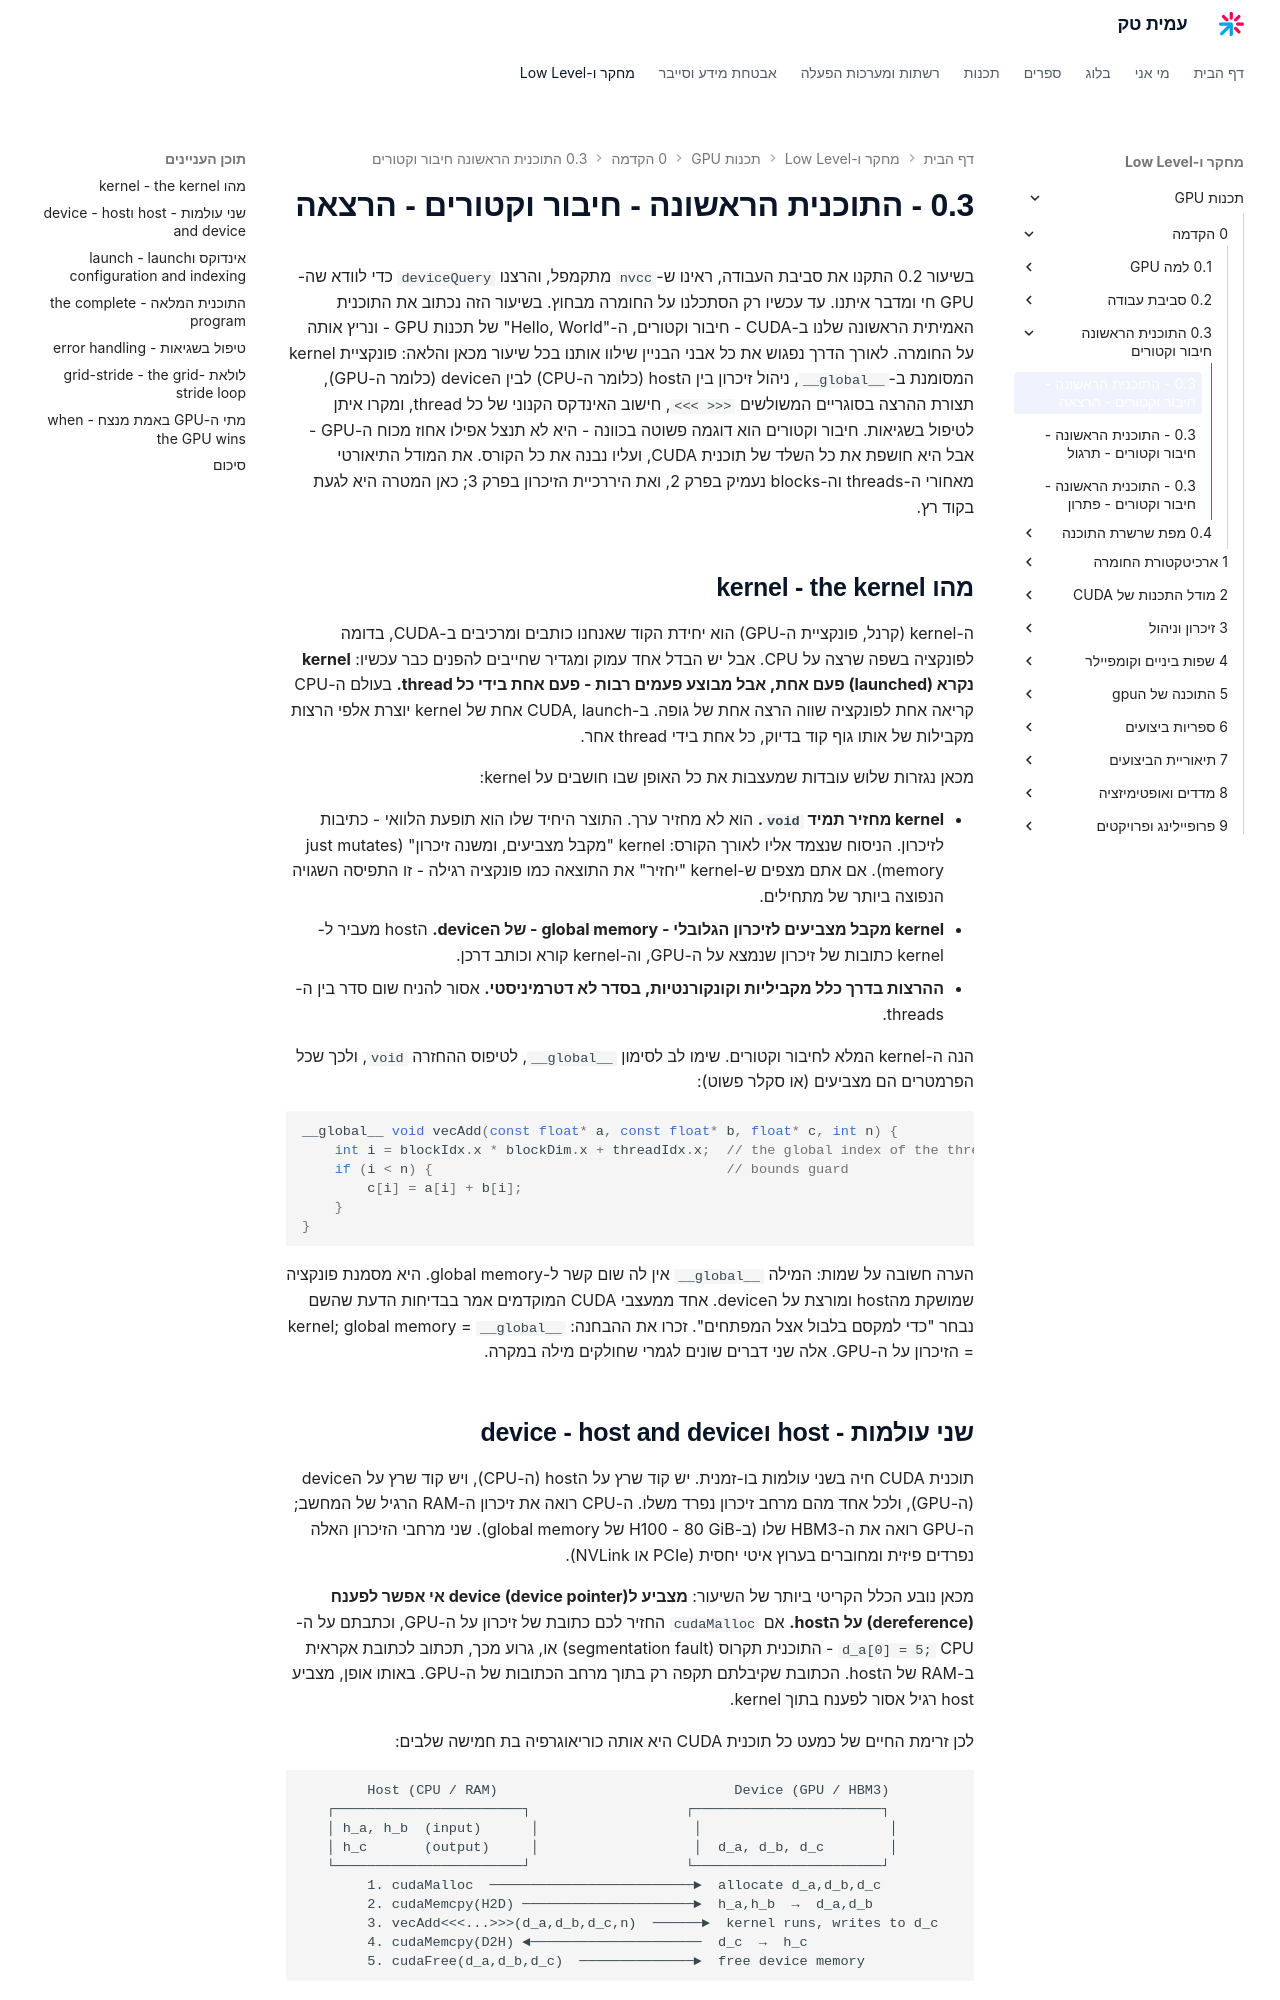

repository: AmitPinchasi/amittech · page: תכנות-GPU/0 - הקדמה/0.3 - התוכנית הראשונה - חיבור וקטורים/0.3 - התוכנית הראשונה - חיבור וקטורים - הרצאה/index.html · generator: mkdocs

בשיעור 0.2 התקנו את סביבת העבודה, ראינו ש-`nvcc` מתקמפל, והרצנו `deviceQuery` כדי לוודא שה-GPU חי ומדבר איתנו. עד עכשיו רק הסתכלנו על החומרה מבחוץ. בשיעור הזה נכתוב את התוכנית האמיתית הראשונה שלנו ב-CUDA - חיבור וקטורים, ה-"Hello, World" של תכנות GPU - ונריץ אותה על החומרה. לאורך הדרך נפגוש את כל אבני הבניין שילוו אותנו בכל שיעור מכאן והלאה: פונקציית kernel המסומנת ב-`__global__`, ניהול זיכרון בין הhost (כלומר ה-CPU) לבין הdevice (כלומר ה-GPU), תצורת ההרצה בסוגריים המשולשים `<<< >>>`, חישוב האינדקס הקנוני של כל thread, ומקרו איתן לטיפול בשגיאות. חיבור וקטורים הוא דוגמה פשוטה בכוונה - היא לא תנצל אפילו אחוז מכוח ה-GPU - אבל היא חושפת את כל השלד של תוכנית CUDA, ועליו נבנה את כל הקורס. את המודל התיאורטי מאחורי ה-threads וה-blocks נעמיק בפרק 2, ואת היררכיית הזיכרון בפרק 3; כאן המטרה היא לגעת בקוד רץ.

## מהו kernel - the kernel

ה-kernel (קרנל, פונקציית ה-GPU) הוא יחידת הקוד שאנחנו כותבים ומרכיבים ב-CUDA, בדומה לפונקציה בשפה שרצה על CPU. אבל יש הבדל אחד עמוק ומגדיר שחייבים להפנים כבר עכשיו: **kernel נקרא (launched) פעם אחת, אבל מבוצע פעמים רבות - פעם אחת בידי כל thread.** בעולם ה-CPU קריאה אחת לפונקציה שווה הרצה אחת של גופה. ב-CUDA, launch אחת של kernel יוצרת אלפי הרצות מקבילות של אותו גוף קוד בדיוק, כל אחת בידי thread אחר.

מכאן נגזרות שלוש עובדות שמעצבות את כל האופן שבו חושבים על kernel:

- **kernel מחזיר תמיד `void`.** הוא לא מחזיר ערך. התוצר היחיד שלו הוא תופעת הלוואי - כתיבות לזיכרון. הניסוח שנצמד אליו לאורך הקורס: kernel "מקבל מצביעים, ומשנה זיכרון" (just mutates memory). אם אתם מצפים ש-kernel "יחזיר" את התוצאה כמו פונקציה רגילה - זו התפיסה השגויה הנפוצה ביותר של מתחילים.
- **kernel מקבל מצביעים לזיכרון הגלובלי - global memory - של הdevice.** הhost מעביר ל-kernel כתובות של זיכרון שנמצא על ה-GPU, וה-kernel קורא וכותב דרכן.
- **ההרצות בדרך כלל מקביליות וקונקורנטיות, בסדר לא דטרמיניסטי.** אסור להניח שום סדר בין ה-threads.

הנה ה-kernel המלא לחיבור וקטורים. שימו לב לסימון `__global__`, לטיפוס ההחזרה `void`, ולכך שכל הפרמטרים הם מצביעים (או סקלר פשוט):

```cpp
__global__ void vecAdd(const float* a, const float* b, float* c, int n) {
    int i = blockIdx.x * blockDim.x + threadIdx.x;  // the global index of the thread
    if (i < n) {                                    // bounds guard
        c[i] = a[i] + b[i];
    }
}
```

הערה חשובה על שמות: המילה `__global__` אין לה שום קשר ל-global memory. היא מסמנת פונקציה שמושקת מהhost ומורצת על הdevice. אחד ממעצבי CUDA המוקדמים אמר בבדיחות הדעת שהשם נבחר "כדי למקסם בלבול אצל המפתחים". זכרו את ההבחנה: `__global__` = kernel; global memory = הזיכרון על ה-GPU. אלה שני דברים שונים לגמרי שחולקים מילה במקרה.
